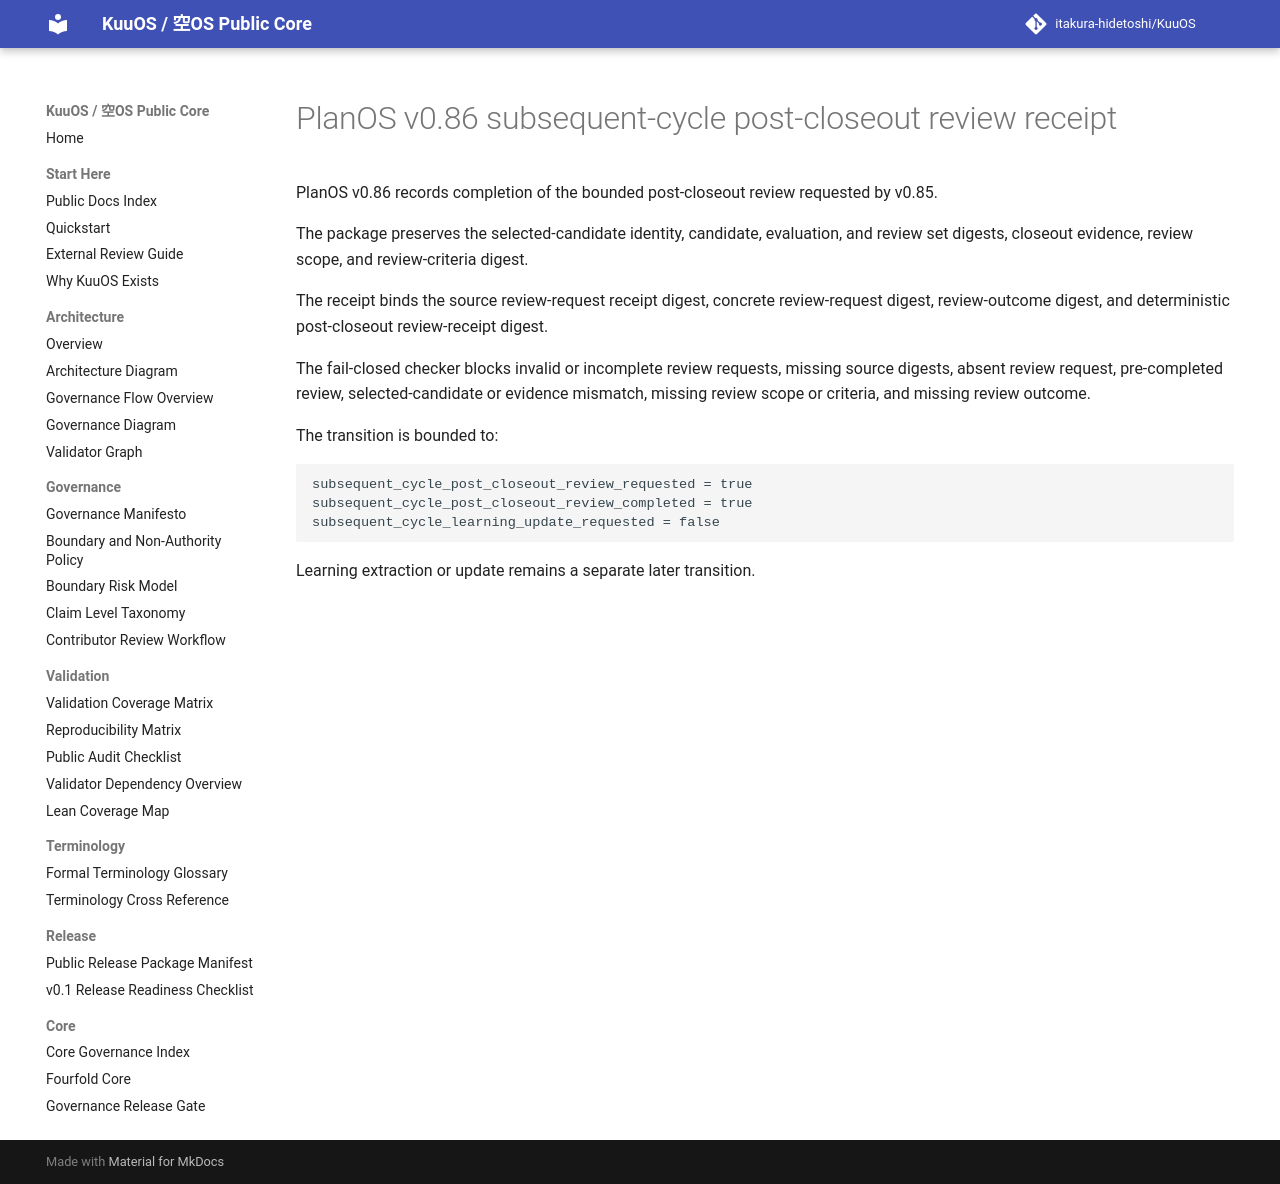

repository: itakura-hidetoshi/KuuOS · page: planos_subsequent_cycle_post_closeout_review_receipt_v0_86/index.html · generator: mkdocs

# PlanOS v0.86 subsequent-cycle post-closeout review receipt

PlanOS v0.86 records completion of the bounded post-closeout review requested by v0.85.

The package preserves the selected-candidate identity, candidate, evaluation, and review set digests, closeout evidence, review scope, and review-criteria digest.

The receipt binds the source review-request receipt digest, concrete review-request digest, review-outcome digest, and deterministic post-closeout review-receipt digest.

The fail-closed checker blocks invalid or incomplete review requests, missing source digests, absent review request, pre-completed review, selected-candidate or evidence mismatch, missing review scope or criteria, and missing review outcome.

The transition is bounded to:

```text
subsequent_cycle_post_closeout_review_requested = true
subsequent_cycle_post_closeout_review_completed = true
subsequent_cycle_learning_update_requested = false
```

Learning extraction or update remains a separate later transition.
